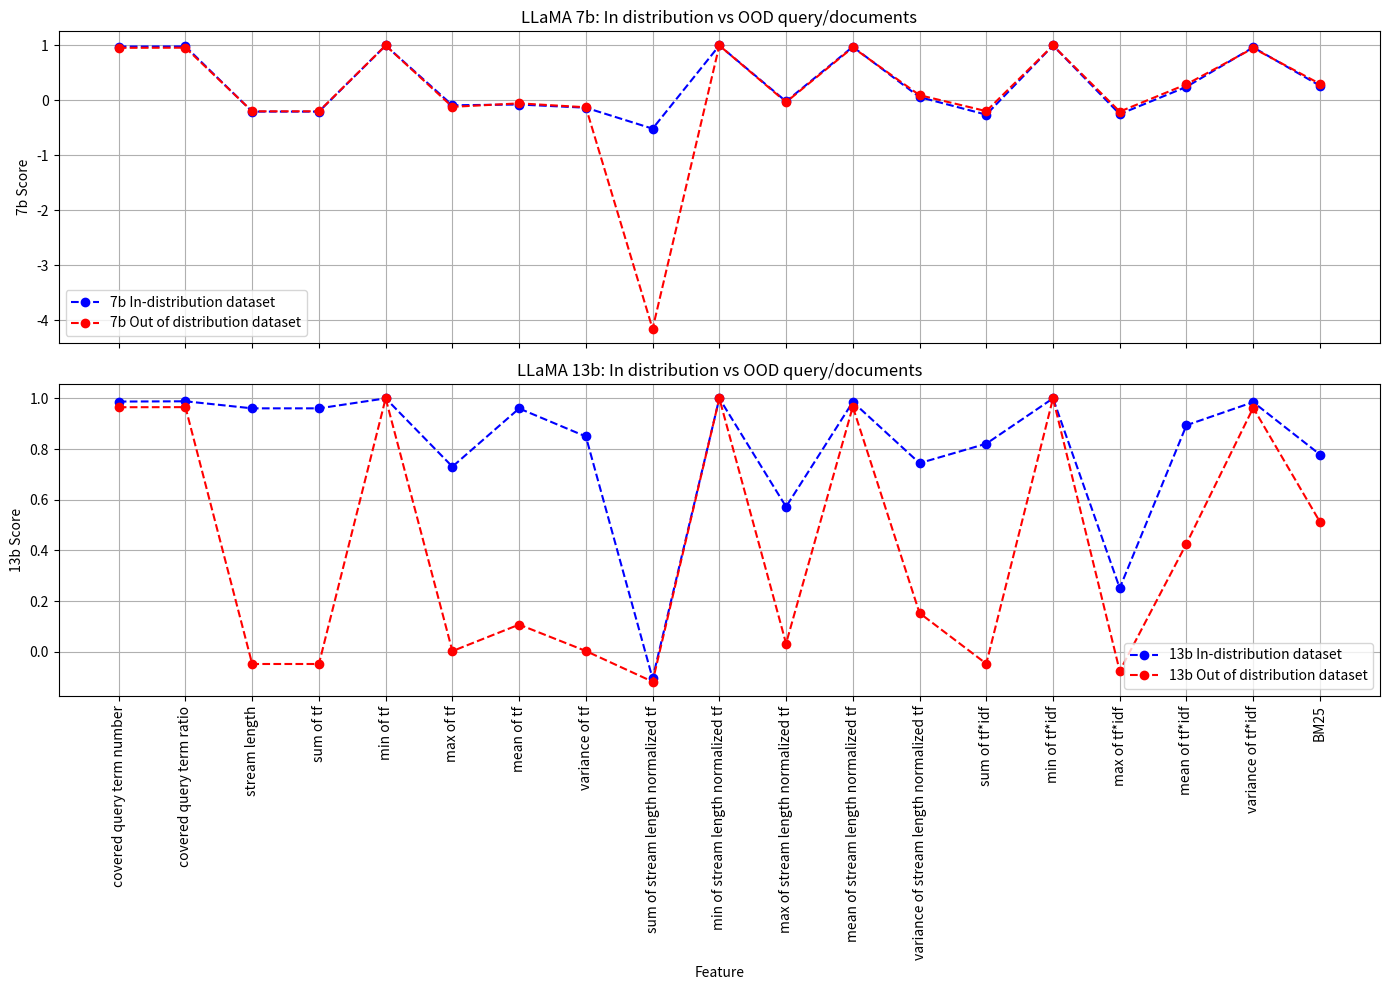

The matplotlib source for this figure:
# Plotting both LLaMA 7b and 13b top and bottom with shared x-axis
import matplotlib.pyplot as plt

fig, axs = plt.subplots(2, 1, figsize=(14, 10), sharex=True)
features = [
    "covered query term number", "covered query term ratio", "stream length", "sum of tf",
    "min of tf", "max of tf", "mean of tf", "variance of tf",
    "sum of stream length normalized tf", "min of stream length normalized tf",
    "max of stream length normalized tf", "mean of stream length normalized tf",
    "variance of stream length normalized tf", "sum of tf*idf", "min of tf*idf", "max of tf*idf",
    "mean of tf*idf", "variance of tf*idf", "BM25"
]
    
scores_1 = [
    0.9814398692000113, 0.9827225102472532, -0.20267658022433643, -0.20267658022433643, 1.0,
    -0.08722717180620854, -0.07350124036966488, -0.13169483838810803, -0.5128205128205128, 1.0,
    -0.01654535703003357, 0.9767365709364091, 0.0615382321924155, -0.2581343641413578, 1.0,
    -0.24852501454069498, 0.24769941681865515, 0.9664357052590657, 0.2679892733263882
]

scores_2 = [
    0.9577654672114781, 0.9600422393440776, -0.19714606358405073, -0.19714606358405073, 1.0,
    -0.11592044620872777, -0.05237441374883156, -0.12346389619840847, -4.153846153846154, 1.0,
    -0.03047579633756281, 0.9639751615468145, 0.09662501577022764, -0.19415897621458655, 1.0,
    -0.20226484478508366, 0.2942559083715429, 0.9510836168191679, 0.30233250586004656
]

scores_in_distribution_2 = [
    0.9873177209764414, 0.9884152809022425, 0.9605641445153872, 0.9605641445153872, 1.0,
    0.7304693357842654, 0.9601249679481326, 0.8495724117418015, -0.10548523206751059, 1.0,
    0.5721609661226685, 0.9858575294333539, 0.7442391638876139, 0.8209893242549666, 1.0,
    0.25119589313315893, 0.894001710258226, 0.9850781558586451, 0.7784006805682487
]

scores_out_of_distribution_2 = [
    0.9650042503566775, 0.9652953285918466, -0.04833308770438349, -0.04833308770438349, 1.0,
    0.002522640460600911, 0.1071993468715533, 0.0029159853162085136, -0.1181434599156117, 1.0,
    0.03245750244693357, 0.9669106443426156, 0.1527181688270709, -0.04725232738647467, 1.0,
    -0.07626137742240524, 0.42648349976084676, 0.9626631303224855, 0.5124894198407112
]

# Plot for LLaMA 7b In-distribution and Out of distribution
axs[0].plot(features, scores_1, marker='o', linestyle='--', color='b', label='7b In-distribution dataset')
axs[0].plot(features, scores_2, marker='o', linestyle='--', color='r', label='7b Out of distribution dataset')
axs[0].set_ylabel("7b Score")
axs[0].set_title("LLaMA 7b: In distribution vs OOD query/documents")
axs[0].legend()
axs[0].grid(True)

# Plot for LLaMA 13b In-distribution and Out of distribution
axs[1].plot(features, scores_in_distribution_2, marker='o', linestyle='--', color='b', label='13b In-distribution dataset')
axs[1].plot(features, scores_out_of_distribution_2, marker='o', linestyle='--', color='r', label='13b Out of distribution dataset')
axs[1].set_ylabel("13b Score")
axs[1].set_xlabel("Feature")
axs[1].set_title("LLaMA 13b: In distribution vs OOD query/documents")
axs[1].legend()
axs[1].grid(True)

plt.xticks(rotation=90)
plt.tight_layout()
plt.savefig('ep4_regen.png')